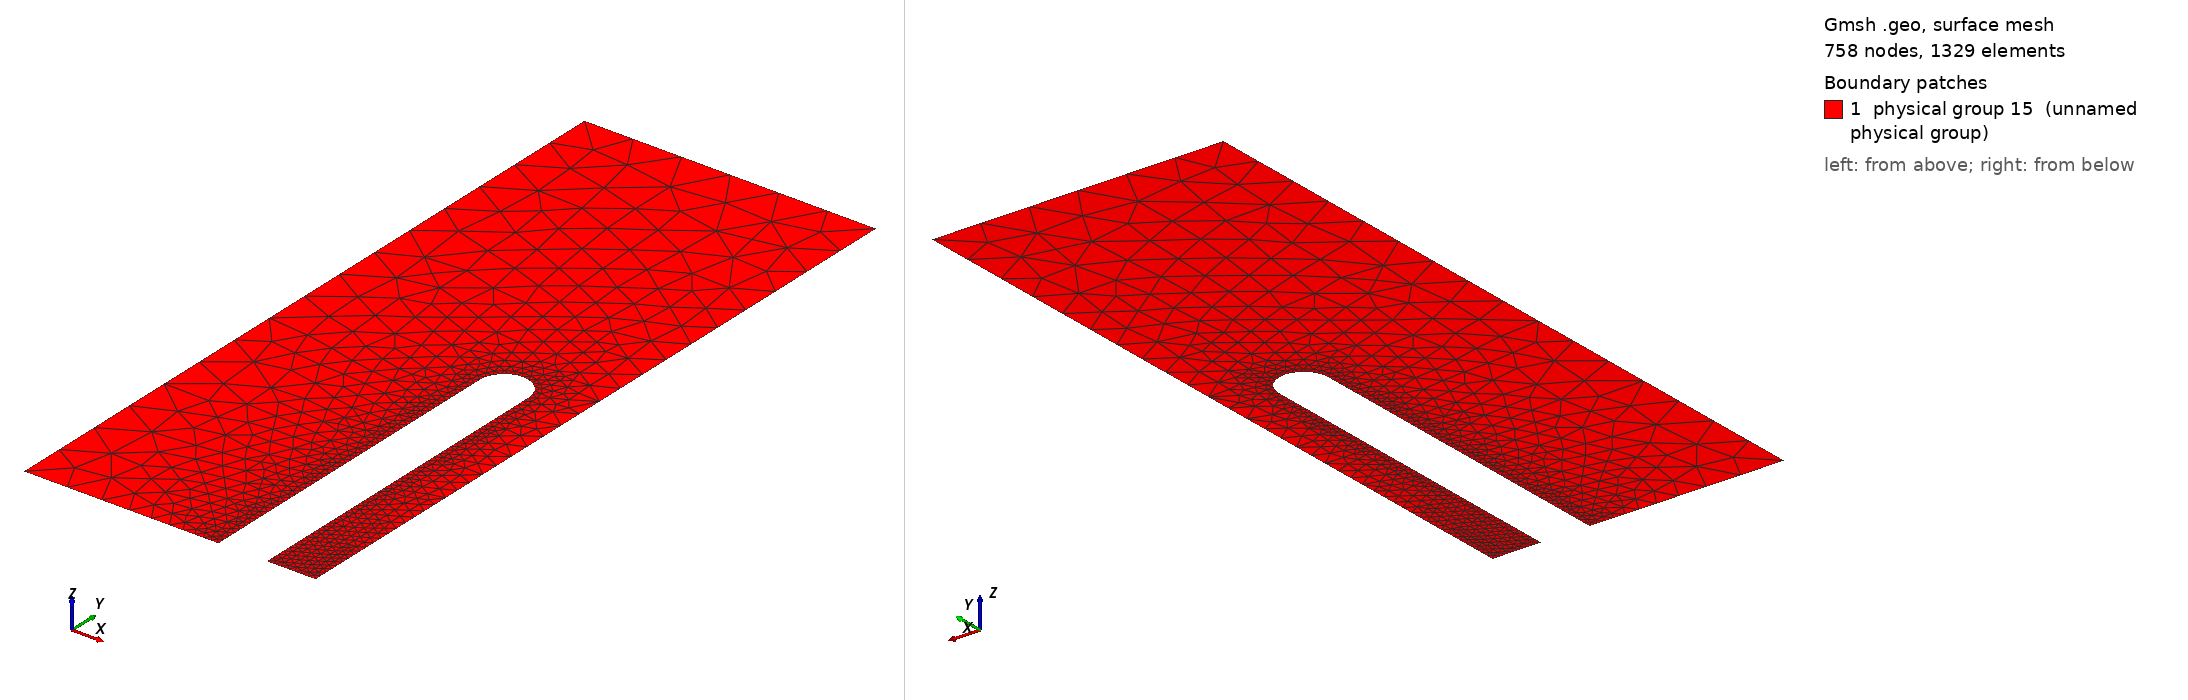

Gmsh geometry script, surface-meshed: 758 nodes, 1329 surface elements. Boundary patches (legend numbers): 1 physical group 15 (unnamed physical group). Left view from above one corner, right view from below the opposite corner. Legend entries are the model's physical surfaces. The drawing asked Gmsh for element sizes between 1% and 20% of the model's largest extent; the script's own settings can give other sizes.

=== wall2_sym.geo (drawn) ===
// Gmsh project created on Tue Aug 23 17:13:33 2011
// Creates 2 charged walls for iPBS using spherical symmetry
// refinement is done via the characteristic length

box_length = 15;
box_width = 12;
wall_width = 1;
wall_height = 7;
wall_refinement = .1;
wall_distance = 1.5;
lower_left_refinement =1;
upper_left_refinement = 1;
lower_right_refinement = 1.;
upper_right_refinement = 1;
center_refinement = .1;
middle_refinement = 1;

// Define the geometry for the wall (iPBS)

Point(0) = {0, 0, 0, center_refinement};
Point(1) = {-box_width/2, 0, 0, lower_left_refinement};
Point(2) = {-box_width/2, box_length, 0, upper_left_refinement};
Point(3) = {-box_width/2, box_length/2, 0, middle_refinement};
Point(8) = {0, box_length, 0, middle_refinement};
Point(9) = {-wall_distance-wall_width/2, 0, 0, wall_refinement};
Point(10) = {-wall_distance+wall_width/2, 0, 0, wall_refinement};
Point(11) = {-wall_distance-wall_width/2, wall_height, 0, wall_refinement};
Point(12) = {-wall_distance+wall_width/2, wall_height, 0, wall_refinement};
Point(13) = {-wall_distance, wall_height, 0, wall_refinement};
Point(14) = {-wall_distance, wall_height+wall_width/2, 0, wall_refinement};
Line(1) = {1, 3};
Line(2) = {3, 2};
Line(3) = {2, 8};
Line(4) = {8, 0};
Line(5) = {0, 10};
Line(6) = {10, 12};
Line(7) = {9, 1};
Line(8) = {9, 11};
Circle(9) = {11, 13, 14};
Circle(10) = {14, 13, 12};
Line Loop(11) = {4, 5, 6, -10, -9, -8, 7, 1, 2, 3};
Plane Surface(12) = {11};

// Define physical groups for assigning B.C.
// 0 is for Dirichlet boundary elements
// 1 for Neumann
// 2 for iPBS
Physical Line(1) = {4, 7, 1, 2, 3, 5};
Physical Line(2) = {6, 8, 9, 10};

// At least one physical surface (or physical volume
// is needed by DUNE gmshreader (otherwise all elements
// are boundaries)
Physical Surface(15) = {12};
